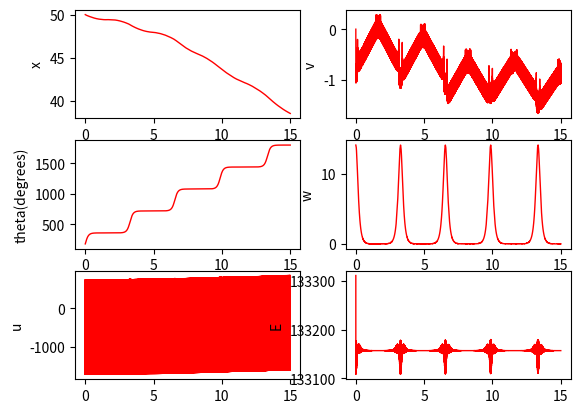

Source code (Python):
# pylint: disable-all
import numpy as np
import matplotlib.pyplot as plt
import math
import scipy.linalg

def energyOfPend(x):
	T = .5*Ih*(x[3])**2
	V = m*g*L*np.cos(x[2])
	return T+V

# Physical Parameters
g = 9810 # mm/s^2
Le = 197.21 # Effective Pendulum length
Lt = 250 # Half the track length
Ih = 2676.83 # kgmm^2
m = .094 #kg
L = 144.4 #mm
Eup = energyOfPend(np.array([0,0,0,0]))
print("Eup: ", Eup)

# Initial Conditions
x0 = 50
v0 = 0
theta0 = (math.pi/180)*180 # Starting from bottom position
w0 = 14.11

# Setting up time vector and initial conditions
t, dt = np.linspace(0,15,100000, retstep=True)
x = np.empty((t.size,4))
u = np.empty(t.size)
E = np.empty(t.size)
x[0,:] = np.array([[x0, v0, theta0, w0]])

def angleBound(theta):
	if theta >= 0:
		theta = theta%(2*np.pi)
	else:
		theta = theta%(2*np.pi) + 2*np.pi
	return theta

# Swing up control
def swingUp(x):
	ksu = 600
	kcw = 1.37*ksu
	if energyOfPend(x) >= Eup:
		return 0
	else:
		return -ksu*np.sign(x[3]*np.cos(x[2])) + kcw*np.sign(x[0])*np.log(1 - np.absolute(x[0])/Lt)

def cruise(x):
	ksu = 600
	kcw = 1.37*ksu
	kvw = 3.04*ksu
	kem = 3.66*ksu
	n = 1.05
	vmax = 320
	ucw = kcw*np.sign(x[0])*np.log(1 - np.absolute(x[0])/Lt)
	# print("ucw: ", ucw)
	uvw = kvw*np.sign(x[0])*np.log(1 - np.absolute(x[0])/vmax)
	# print("uvw: ", uvw)
	Erp = energyOfPend(x)
	# print("Erp: ", Erp)
	uem = kem*(np.exp(np.absolute(Erp - n*Eup)/15000) - 1)*np.sign(Erp - Eup)*np.sign(x[3]*np.cos(x[2]))
	# print("uem: ", uem)
	return ucw+uvw+uem

print("u: ", cruise(x[0,:]))

# xdot
def xdot(x, u):
	# print("Inside of xdot")
	# print(x)
	Xdot = x[1]
	vdot = u
	thetadot = x[3]
	wdot = (g*np.sin(x[2]) - u*np.cos(x[2]))/Le
	return np.array([Xdot, vdot, thetadot, wdot])

# rk4 updates x
def rk4(x, xdot, u, dt):
	k1 = xdot(x, u)*dt
	k2 = xdot(x + k1/2, u)*dt
	k3 = xdot(x + k2/2, u)*dt
	k4 = xdot(x + k3, u)*dt
	return x + (k1 + 2*k2 + 2*k3 + k4)/6

# Looping over time vector and Simulating Dynamics
for i, _ in enumerate(t):
	u[i] = cruise(x[i,:])
	E[i] = energyOfPend(x[i,:])
	x[i+1,:] = rk4(x[i,:], xdot, u[i], dt)
	if i == t.size - 2:
		u[i+1] = cruise(x[i+1,:])
		E[i+1] = energyOfPend(x[i+1,:])
		break

plt.figure(1)

plt.subplot(321)
plt.plot(t,x[:,0],'r-',linewidth=1)
plt.ylabel('x')

plt.subplot(322)
plt.plot(t,x[:,1],'r-',linewidth=1)
plt.ylabel('v')

plt.subplot(323)
plt.plot(t,x[:,2]*180/math.pi,'r-',linewidth=1)
plt.ylabel('theta(degrees)')

plt.subplot(324)
plt.plot(t,x[:,3],'r-',linewidth=1)
plt.ylabel('w')

plt.subplot(325)
plt.plot(t,u,'r-',linewidth=1)
plt.ylabel('u')

plt.subplot(326)
plt.plot(t,E,'r-',linewidth=1)
plt.ylabel('E')

plt.show()
